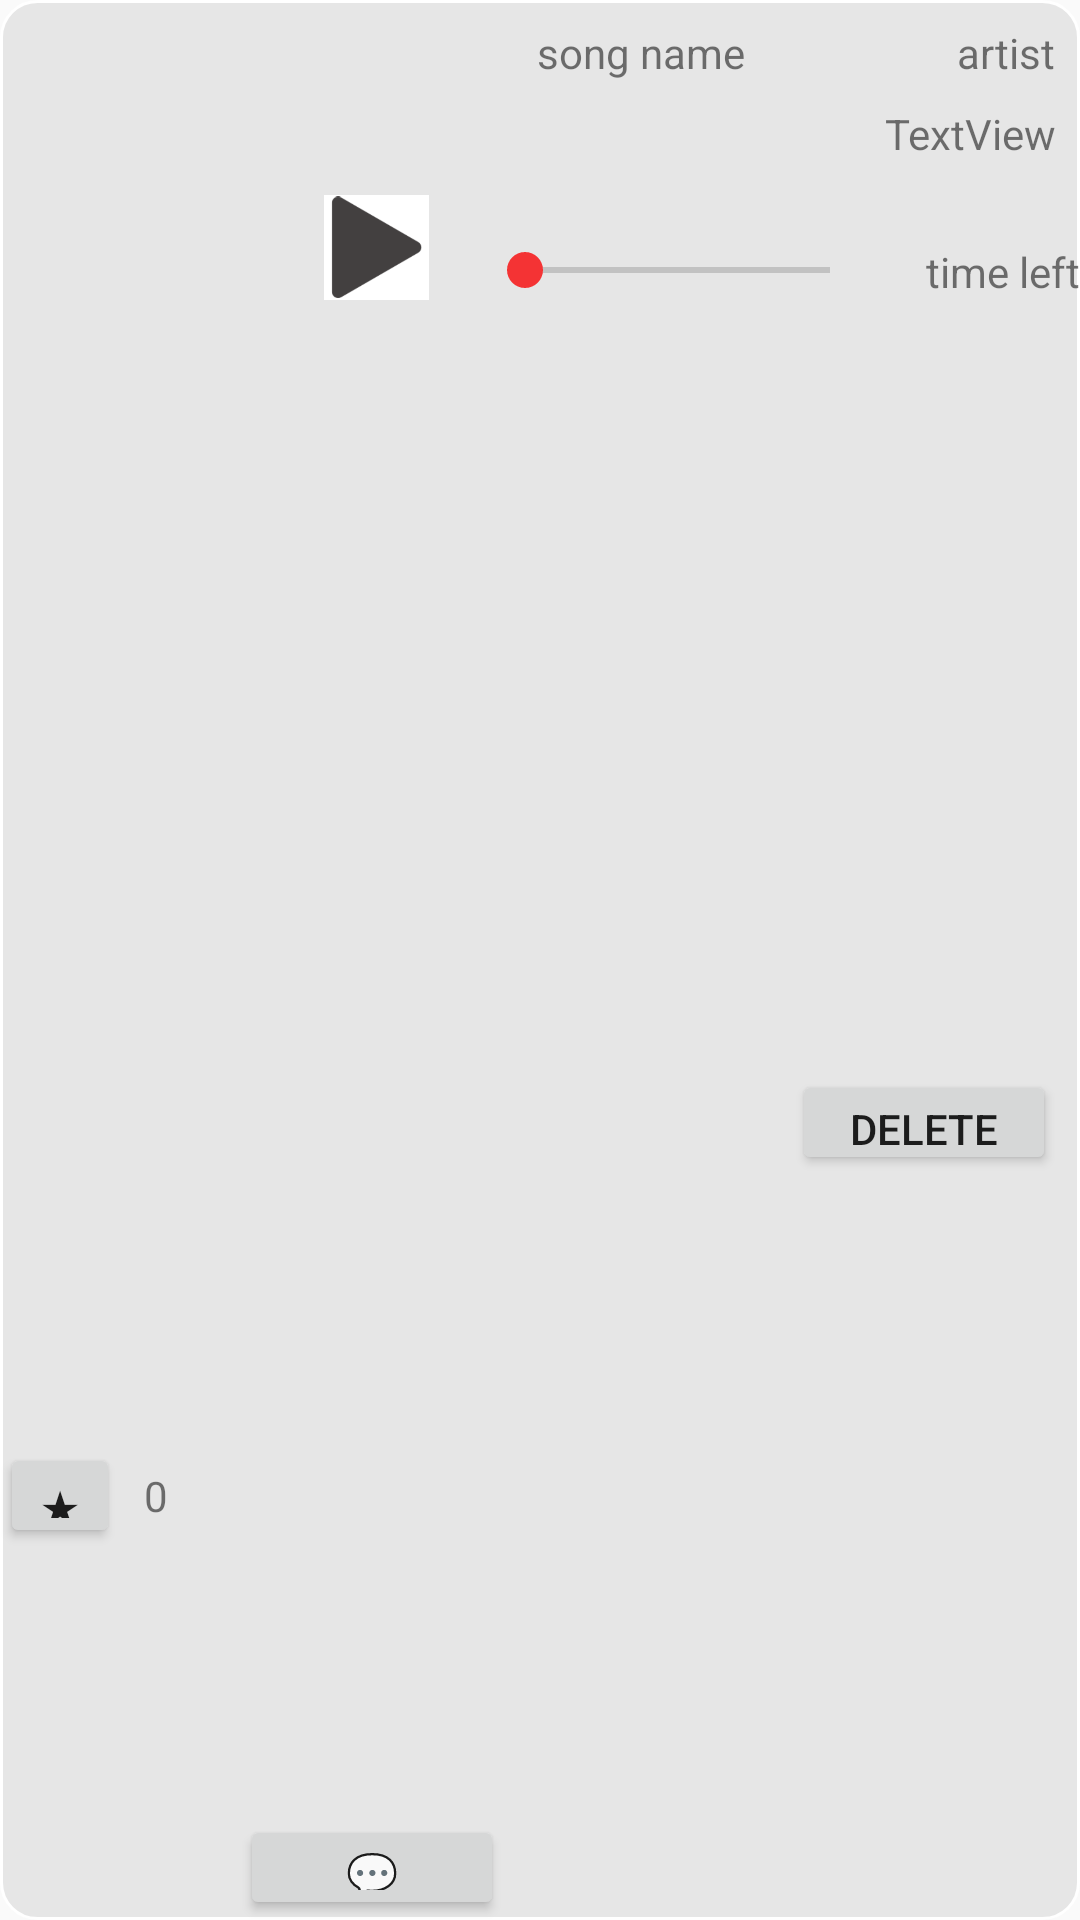

Reconstruct the res/layout file that produces this screen, plus the resources it refers to.
<!-- AndroidManifest.xml: application theme AppTheme -->
<!-- res/layout/user_dashboard_sound_item.xml -->
<?xml version="1.0" encoding="utf-8"?>
<androidx.constraintlayout.widget.ConstraintLayout
    xmlns:android="http://schemas.android.com/apk/res/android"
    xmlns:app="http://schemas.android.com/apk/res-auto"
    xmlns:tools="http://schemas.android.com/tools"
    android:layout_width="match_parent"
    android:layout_height="wrap_content"
    android:background="@drawable/rounded_backround_item_sound"
    android:orientation="vertical">

    <TextView
        android:id="@+id/tv_user_soundItem_artist"
        android:layout_width="wrap_content"
        android:layout_height="wrap_content"
        android:layout_marginTop="8dp"
        android:layout_marginEnd="8dp"
        android:text="artist"
        app:layout_constraintEnd_toEndOf="parent"
        app:layout_constraintTop_toTopOf="parent" />

    <TextView
        android:id="@+id/tv_user_item_sound_name"
        android:layout_width="wrap_content"
        android:layout_height="wrap_content"
        android:layout_marginTop="8dp"
        android:text="song name"
        app:layout_constraintEnd_toStartOf="@+id/tv_user_soundItem_artist"
        app:layout_constraintStart_toEndOf="@+id/imageview_user_item_sound_cover"
        app:layout_constraintTop_toTopOf="parent" />

    <ImageView
        android:id="@+id/imageview_user_item_sound_cover"
        android:layout_width="100dp"
        android:layout_height="100dp"
        android:layout_marginStart="8dp"
        android:layout_marginTop="8dp"
        app:layout_constraintStart_toStartOf="parent"
        app:layout_constraintTop_toTopOf="parent"
        app:srcCompat="@drawable/watermelon_simple" />

    <SeekBar
        android:id="@+id/seekBar_user_sound_item"
        android:layout_width="0dp"
        android:layout_height="20dp"
        android:layout_marginStart="16dp"
        android:layout_marginEnd="16dp"
        app:layout_constraintBottom_toTopOf="@+id/guideline5"
        app:layout_constraintEnd_toStartOf="@+id/tv_user_sound_item_timeLeft"
        app:layout_constraintStart_toEndOf="@+id/btn_user_sound_item_play" />

    <androidx.constraintlayout.widget.Guideline
        android:id="@+id/guideline5"
        android:layout_width="wrap_content"
        android:layout_height="wrap_content"
        android:orientation="horizontal"
        app:layout_constraintGuide_begin="100dp" />

    <Button
        android:id="@+id/btn_user_sound_item_play"
        android:layout_width="35dp"
        android:layout_height="35dp"
        android:background="@drawable/play_btn"
        android:text=""
        android:textAlignment="center"
        android:textSize="15sp"
        app:layout_constraintBottom_toTopOf="@+id/guideline5"
        app:layout_constraintStart_toEndOf="@+id/imageview_user_item_sound_cover" />

    <Button
        android:id="@+id/btn_user_sound_item_pause"
        android:layout_width="35dp"
        android:layout_height="35dp"
        android:background="@drawable/pause_btn"
        android:text=""
        android:visibility="invisible"
        app:layout_constraintBottom_toTopOf="@+id/guideline5"
        app:layout_constraintStart_toEndOf="@+id/imageview_user_item_sound_cover" />

    <TextView
        android:id="@+id/tv_user_sound_item_timeLeft"
        android:layout_width="wrap_content"
        android:layout_height="wrap_content"
        android:text="time left"
        app:layout_constraintBottom_toTopOf="@+id/guideline5"
        app:layout_constraintEnd_toEndOf="parent" />

    <TextView
        android:id="@+id/tv_user_sound_stars_count"
        android:layout_width="wrap_content"
        android:layout_height="wrap_content"
        android:layout_marginStart="8dp"
        android:text="0"
        app:layout_constraintBottom_toBottomOf="@+id/btn_user_sound_item_star"
        app:layout_constraintStart_toEndOf="@+id/btn_user_sound_item_star"
        app:layout_constraintTop_toTopOf="@+id/btn_user_sound_item_star" />

    <Button
        android:id="@+id/btn_user_sound_item_star"
        android:layout_width="40dp"
        android:layout_height="35dp"
        android:text="★"
        android:textAlignment="center"
        android:textSize="15dp"
        app:layout_constraintBottom_toBottomOf="parent"
        app:layout_constraintStart_toStartOf="parent"
        app:layout_constraintTop_toTopOf="@+id/btn_user_sound_item_delete" />

    <Button
        android:id="@+id/btn_user_sound_item_delete"
        android:layout_width="wrap_content"
        android:layout_height="35dp"

        android:layout_marginEnd="8dp"
        android:text="delete"
        app:layout_constraintBottom_toBottomOf="parent"
        app:layout_constraintEnd_toEndOf="parent"
        app:layout_constraintTop_toBottomOf="@+id/imageview_user_item_sound_cover" />

    <Button
        android:id="@+id/btn_user_sound_item_comments"
        android:layout_width="wrap_content"
        android:layout_height="35dp"
        android:layout_marginStart="24dp"
        android:text="💬"
        app:layout_constraintBottom_toBottomOf="parent"
        app:layout_constraintStart_toEndOf="@+id/tv_user_sound_stars_count" />

    <TextView
        android:id="@+id/tv_user_soundItem_producer"
        android:layout_width="wrap_content"
        android:layout_height="wrap_content"
        android:layout_marginTop="8dp"
        android:layout_marginEnd="8dp"
        android:text="TextView"
        app:layout_constraintEnd_toEndOf="parent"
        app:layout_constraintTop_toBottomOf="@+id/tv_user_soundItem_artist" />
</androidx.constraintlayout.widget.ConstraintLayout>
<!-- resources referenced by this layout -->
<resources>
  <!-- drawable pause_btn: png bitmap (drawable, 6571 bytes) -->
  <!-- drawable play_btn: png bitmap (drawable, 8806 bytes) -->
  <!-- drawable rounded_backround_item_sound (drawable-v24) -->
  <?xml version="1.0" encoding="utf-8"?>
  <shape xmlns:android="http://schemas.android.com/apk/res/android"
  
      android:shape="rectangle"
      android:padding="16dp"
  
      >
      <stroke
          android:width="1dp"
          android:color="#fff"
          />
  
      <corners android:radius="12dp"/>
  
      <solid android:color="#E6E6E6"/>
  
  
  </shape>
  <style name="AppTheme" parent="Theme.AppCompat.Light.DarkActionBar">
          
          <item name="colorPrimary">#F43334</item>
          <item name="colorPrimaryDark">#363636</item>
          <item name="colorAccent">#F43334
          </item>
  
  
      </style>
</resources>
